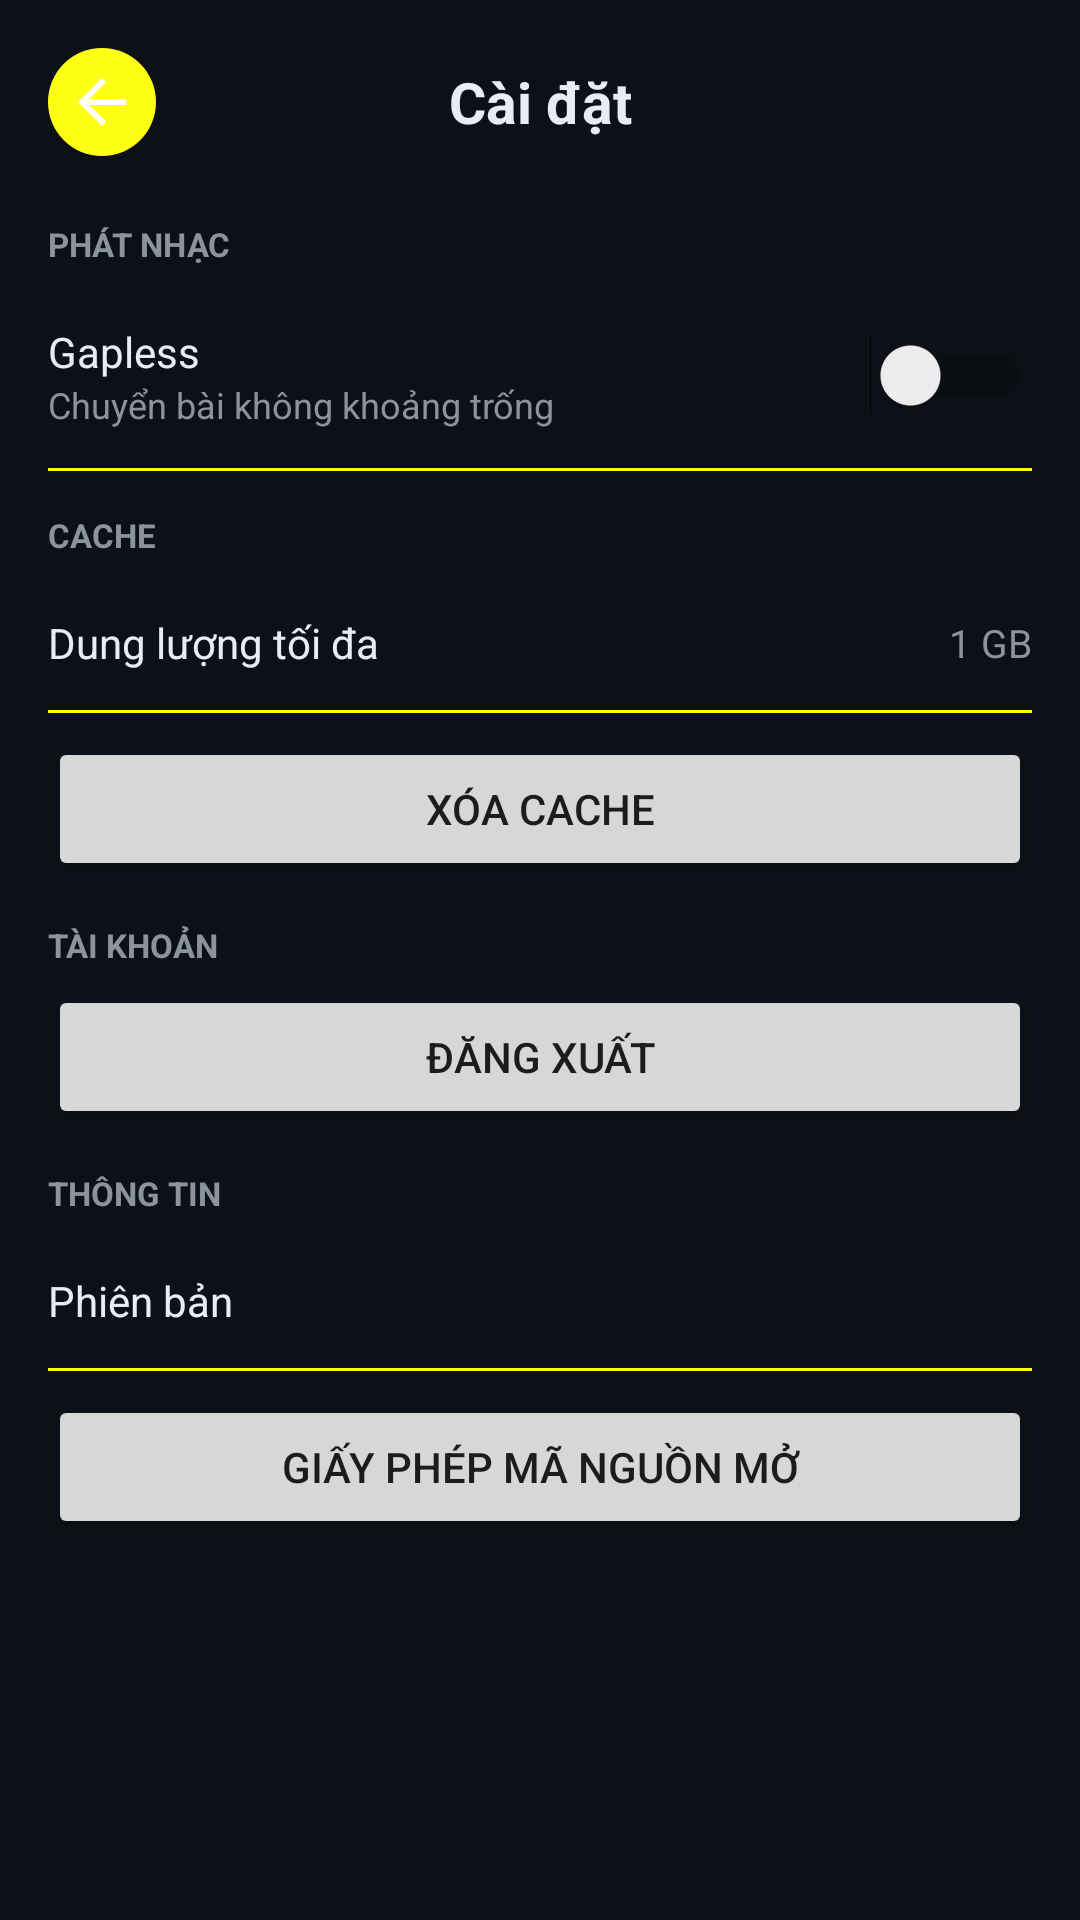

Here is an Android app screen rendered from its layout file. Give the layout XML and the strings, colors and styles it references.
<!-- AndroidManifest.xml: application theme Theme.DacPlayer -->
<!-- res/layout/activity_settings.xml -->
<?xml version="1.0" encoding="utf-8"?>
<ScrollView xmlns:android="http://schemas.android.com/apk/res/android"
    android:layout_width="match_parent"
    android:layout_height="match_parent"
    android:background="#0d1117">

    <LinearLayout
        android:layout_width="match_parent"
        android:layout_height="wrap_content"
        android:orientation="vertical"
        android:padding="16dp">

        
        <LinearLayout
            android:layout_width="match_parent"
            android:layout_height="wrap_content"
            android:orientation="horizontal"
            android:gravity="center_vertical"
            android:layout_marginBottom="8dp">

            <ImageButton
                android:id="@+id/backButton"
                android:layout_width="36dp"
                android:layout_height="36dp"
                android:background="@drawable/circle_button"
                android:src="@drawable/ic_arrow_back"
                android:contentDescription="Quay lại" />

            <TextView
                android:layout_width="0dp"
                android:layout_height="wrap_content"
                android:layout_weight="1"
                android:text="Cài đặt"
                android:textSize="19sp"
                android:textStyle="bold"
                android:textColor="#e6edf3"
                android:gravity="center" />

            <View
                android:layout_width="36dp"
                android:layout_height="36dp" />
        </LinearLayout>

        
        <TextView
            android:layout_width="wrap_content"
            android:layout_height="wrap_content"
            android:text="PHÁT NHẠC"
            android:textSize="11sp"
            android:textStyle="bold"
            android:textColor="#8b949e"
            android:layout_marginTop="14dp"
            android:layout_marginBottom="6dp" />

        <LinearLayout
            android:layout_width="match_parent"
            android:layout_height="wrap_content"
            android:orientation="horizontal"
            android:gravity="center_vertical"
            android:paddingTop="13dp"
            android:paddingBottom="13dp">

            <LinearLayout
                android:layout_width="0dp"
                android:layout_height="wrap_content"
                android:layout_weight="1"
                android:orientation="vertical">

                <TextView
                    android:layout_width="wrap_content"
                    android:layout_height="wrap_content"
                    android:text="Gapless"
                    android:textSize="14sp"
                    android:textColor="#e6edf3" />

                <TextView
                    android:layout_width="wrap_content"
                    android:layout_height="wrap_content"
                    android:text="Chuyển bài không khoảng trống"
                    android:textSize="12sp"
                    android:textColor="#8b949e" />
            </LinearLayout>

            <Switch
                android:id="@+id/gaplessSwitch"
                android:layout_width="wrap_content"
                android:layout_height="wrap_content" />
        </LinearLayout>

        <View
            android:layout_width="match_parent"
            android:layout_height="1dp"
            android:background="#ffffff10" />

        
        <TextView
            android:layout_width="wrap_content"
            android:layout_height="wrap_content"
            android:text="CACHE"
            android:textSize="11sp"
            android:textStyle="bold"
            android:textColor="#8b949e"
            android:layout_marginTop="14dp"
            android:layout_marginBottom="6dp" />

        <LinearLayout
            android:id="@+id/cacheSizeRow"
            android:layout_width="match_parent"
            android:layout_height="wrap_content"
            android:orientation="horizontal"
            android:gravity="center_vertical"
            android:paddingTop="13dp"
            android:paddingBottom="13dp">

            <TextView
                android:layout_width="0dp"
                android:layout_height="wrap_content"
                android:layout_weight="1"
                android:text="Dung lượng tối đa"
                android:textSize="14sp"
                android:textColor="#e6edf3" />

            <TextView
                android:id="@+id/cacheSizeValue"
                android:layout_width="wrap_content"
                android:layout_height="wrap_content"
                android:text="1 GB"
                android:textSize="13sp"
                android:textColor="#8b949e" />
        </LinearLayout>

        <View
            android:layout_width="match_parent"
            android:layout_height="1dp"
            android:background="#ffffff10" />

        <Button
            android:id="@+id/clearCacheButton"
            android:layout_width="match_parent"
            android:layout_height="wrap_content"
            android:text="Xóa cache"
            android:layout_marginTop="8dp" />

        
        <TextView
            android:layout_width="wrap_content"
            android:layout_height="wrap_content"
            android:text="TÀI KHOẢN"
            android:textSize="11sp"
            android:textStyle="bold"
            android:textColor="#8b949e"
            android:layout_marginTop="14dp"
            android:layout_marginBottom="6dp" />

        <Button
            android:id="@+id/logoutButton"
            android:layout_width="match_parent"
            android:layout_height="wrap_content"
            android:text="Đăng xuất" />

        
        <TextView
            android:layout_width="wrap_content"
            android:layout_height="wrap_content"
            android:text="THÔNG TIN"
            android:textSize="11sp"
            android:textStyle="bold"
            android:textColor="#8b949e"
            android:layout_marginTop="14dp"
            android:layout_marginBottom="6dp" />

        <LinearLayout
            android:layout_width="match_parent"
            android:layout_height="wrap_content"
            android:orientation="horizontal"
            android:gravity="center_vertical"
            android:paddingTop="13dp"
            android:paddingBottom="13dp">

            <TextView
                android:layout_width="0dp"
                android:layout_height="wrap_content"
                android:layout_weight="1"
                android:text="Phiên bản"
                android:textSize="14sp"
                android:textColor="#e6edf3" />

            <TextView
                android:id="@+id/versionValue"
                android:layout_width="wrap_content"
                android:layout_height="wrap_content"
                android:text=""
                android:textSize="13sp"
                android:textColor="#8b949e" />
        </LinearLayout>

        <View
            android:layout_width="match_parent"
            android:layout_height="1dp"
            android:background="#ffffff10" />

        <Button
            android:id="@+id/licensesButton"
            android:layout_width="match_parent"
            android:layout_height="wrap_content"
            android:text="Giấy phép mã nguồn mở"
            android:layout_marginTop="8dp" />

    </LinearLayout>
</ScrollView>
<!-- resources referenced by this layout -->
<resources>
  <!-- drawable circle_button (drawable) -->
  <?xml version="1.0" encoding="utf-8"?>
  <shape xmlns:android="http://schemas.android.com/apk/res/android"
      android:shape="oval">
      <solid android:color="#ffffff14" />
  </shape>
  <!-- drawable ic_arrow_back (drawable) -->
  <vector xmlns:android="http://schemas.android.com/apk/res/android"
      android:width="24dp"
      android:height="24dp"
      android:viewportWidth="24"
      android:viewportHeight="24">
      <path
          android:fillColor="#FFFFFF"
          android:pathData="M20,11L7.83,11l5.59,-5.59L12,4l-8,8 8,8 1.41,-1.41L7.83,13L20,13v-2z" />
  </vector>
  <style name="Theme.DacPlayer" parent="Theme.AppCompat.DayNight.NoActionBar" />
</resources>
